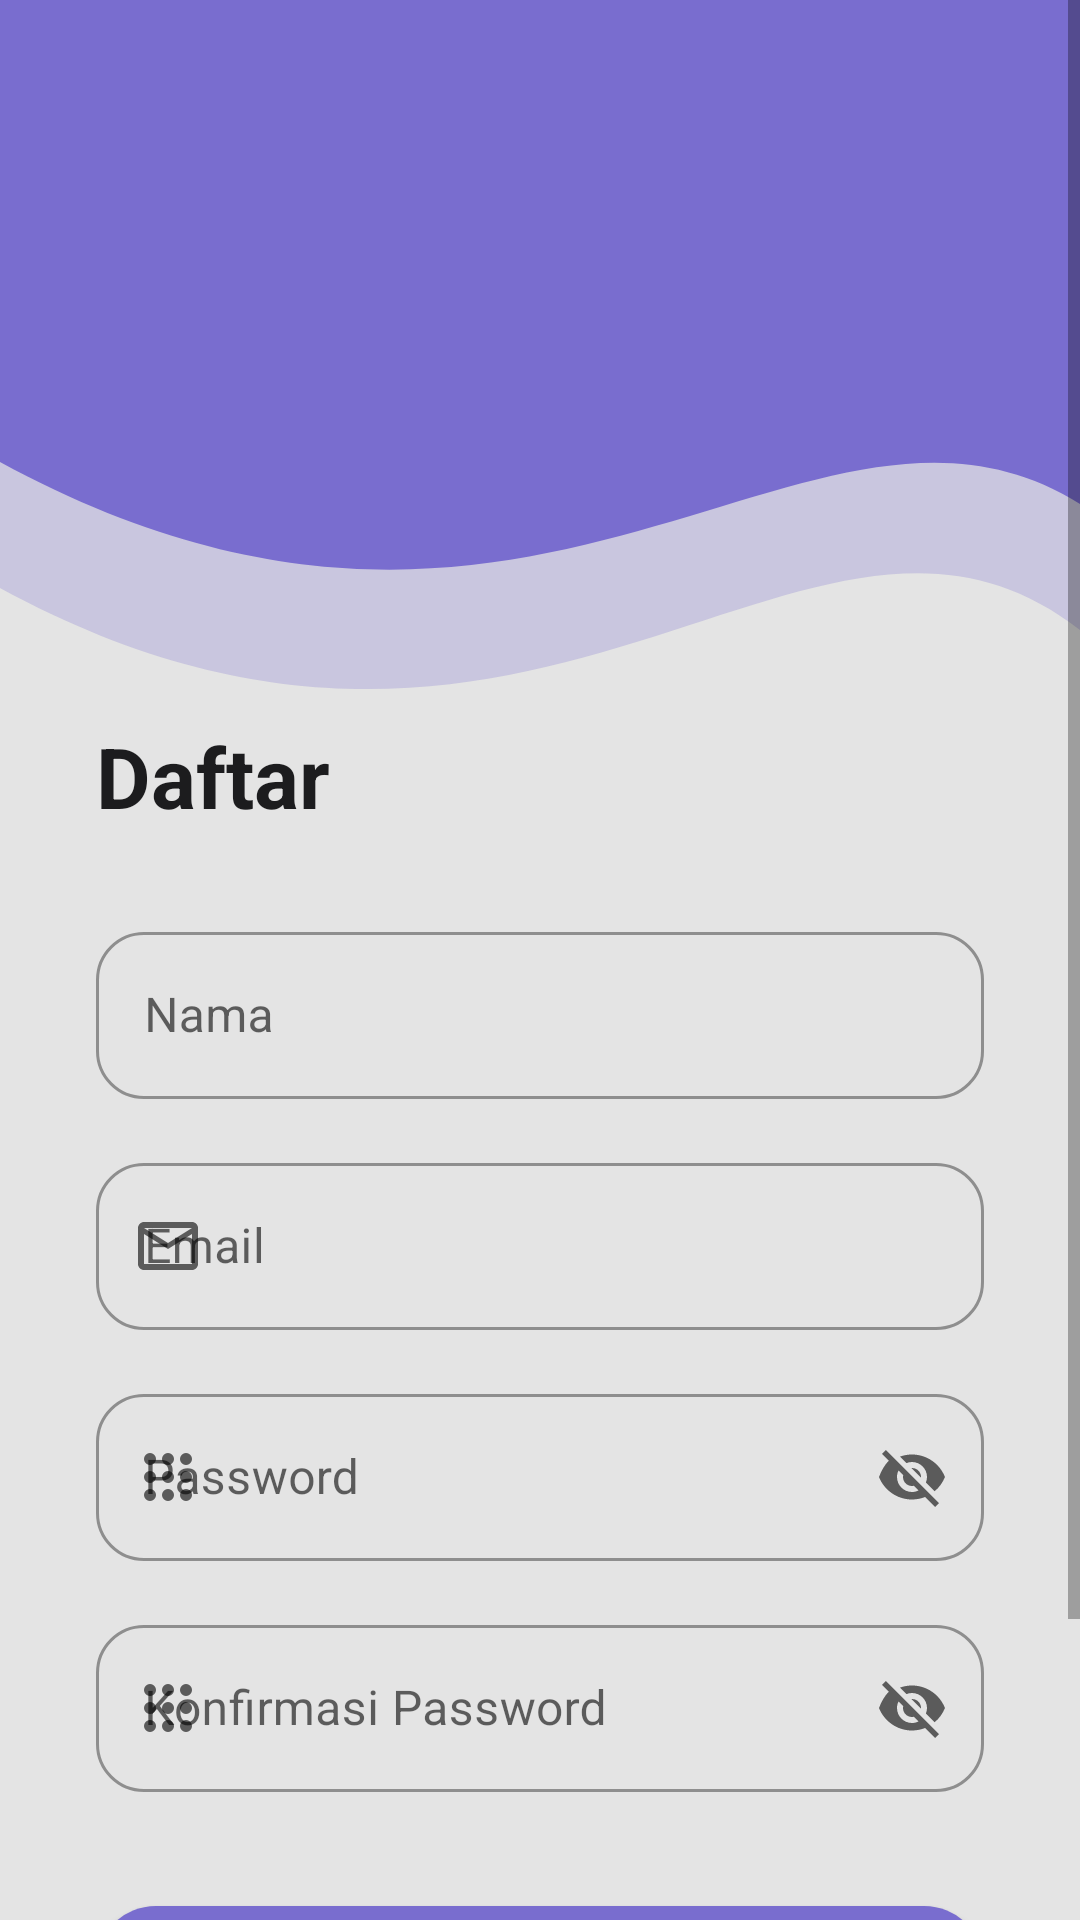

This screen was rendered from an Android layout file. Write that file and the resources it references.
<!-- AndroidManifest.xml: application theme Theme.ITProjek2 -->
<!-- res/layout/fragment_register.xml -->
<?xml version="1.0" encoding="utf-8"?>
<ScrollView xmlns:android="http://schemas.android.com/apk/res/android"
    xmlns:app="http://schemas.android.com/apk/res-auto"
    android:layout_width="match_parent"
    android:layout_height="match_parent"
    android:fillViewport="true"
    android:background="@color/background_light">

    <FrameLayout
        android:layout_width="match_parent"
        android:layout_height="wrap_content">

        
        <ImageView
            android:layout_width="match_parent"
            android:layout_height="280dp"
            android:scaleType="fitXY"
            android:src="@drawable/bg_curve_profile" />

        
        <LinearLayout
            android:layout_width="match_parent"
            android:layout_height="wrap_content"
            android:orientation="vertical"
            android:paddingStart="32dp"
            android:paddingEnd="32dp"
            android:paddingTop="240dp"
            android:paddingBottom="32dp">

            <TextView
                android:layout_width="wrap_content"
                android:layout_height="wrap_content"
                android:text="Daftar"
                android:textColor="@color/text_dark"
                android:textSize="28sp"
                android:textStyle="bold"
                android:layout_marginBottom="28dp" />

            
            <com.google.android.material.textfield.TextInputLayout
                android:id="@+id/tilRegisterName"
                style="@style/Widget.MaterialComponents.TextInputLayout.OutlinedBox"
                android:layout_width="match_parent"
                android:layout_height="wrap_content"
                android:layout_marginBottom="16dp"
                android:hint="Nama"
                app:boxCornerRadiusBottomEnd="16dp"
                app:boxCornerRadiusBottomStart="16dp"
                app:boxCornerRadiusTopEnd="16dp"
                app:boxCornerRadiusTopStart="16dp"
                app:startIconDrawable="@drawable/ic_person">

                <com.google.android.material.textfield.TextInputEditText
                    android:id="@+id/etRegisterName"
                    android:layout_width="match_parent"
                    android:layout_height="wrap_content"
                    android:inputType="text" />
            </com.google.android.material.textfield.TextInputLayout>

            
            <com.google.android.material.textfield.TextInputLayout
                android:id="@+id/tilRegisterEmail"
                style="@style/Widget.MaterialComponents.TextInputLayout.OutlinedBox"
                android:layout_width="match_parent"
                android:layout_height="wrap_content"
                android:layout_marginBottom="16dp"
                android:hint="Email"
                app:boxCornerRadiusBottomEnd="16dp"
                app:boxCornerRadiusBottomStart="16dp"
                app:boxCornerRadiusTopEnd="16dp"
                app:boxCornerRadiusTopStart="16dp"
                app:startIconDrawable="@drawable/ic_email">

                <com.google.android.material.textfield.TextInputEditText
                    android:id="@+id/etRegisterEmail"
                    android:layout_width="match_parent"
                    android:layout_height="wrap_content"
                    android:inputType="textEmailAddress" />
            </com.google.android.material.textfield.TextInputLayout>

            
            <com.google.android.material.textfield.TextInputLayout
                android:id="@+id/tilRegisterPassword"
                style="@style/Widget.MaterialComponents.TextInputLayout.OutlinedBox"
                android:layout_width="match_parent"
                android:layout_height="wrap_content"
                android:layout_marginBottom="16dp"
                android:hint="Password"
                app:boxCornerRadiusBottomEnd="16dp"
                app:boxCornerRadiusBottomStart="16dp"
                app:boxCornerRadiusTopEnd="16dp"
                app:boxCornerRadiusTopStart="16dp"
                app:endIconMode="password_toggle"
                app:passwordToggleDrawable="@drawable/selector_password_visibility"
                app:endIconDrawable="@drawable/selector_password_visibility"
                app:startIconDrawable="@drawable/ic_password_dots">

                <com.google.android.material.textfield.TextInputEditText
                    android:id="@+id/etRegisterPassword"
                    android:layout_width="match_parent"
                    android:layout_height="wrap_content"
                    android:inputType="textPassword" />
            </com.google.android.material.textfield.TextInputLayout>

            
            <com.google.android.material.textfield.TextInputLayout
                android:id="@+id/tilRegisterConfirmPassword"
                style="@style/Widget.MaterialComponents.TextInputLayout.OutlinedBox"
                android:layout_width="match_parent"
                android:layout_height="wrap_content"
                android:layout_marginBottom="32dp"
                android:hint="Konfirmasi Password"
                app:boxCornerRadiusBottomEnd="16dp"
                app:boxCornerRadiusBottomStart="16dp"
                app:boxCornerRadiusTopEnd="16dp"
                app:boxCornerRadiusTopStart="16dp"
                app:endIconMode="password_toggle"
                app:passwordToggleDrawable="@drawable/selector_password_visibility"
                app:endIconDrawable="@drawable/selector_password_visibility"
                app:startIconDrawable="@drawable/ic_password_dots">

                <com.google.android.material.textfield.TextInputEditText
                    android:id="@+id/etRegisterConfirmPassword"
                    android:layout_width="match_parent"
                    android:layout_height="wrap_content"
                    android:inputType="textPassword" />
            </com.google.android.material.textfield.TextInputLayout>



            
            <com.google.android.material.button.MaterialButton
                android:id="@+id/btnRegister"
                android:layout_width="match_parent"
                android:layout_height="52dp"
                android:text="Daftar"
                android:textAllCaps="false"
                android:textSize="16sp"
                android:textStyle="bold"
                style="@style/ButtonPrimary" />

            
            <LinearLayout
                android:layout_width="match_parent"
                android:layout_height="wrap_content"
                android:gravity="center"
                android:orientation="horizontal"
                android:layout_marginTop="28dp">

                <TextView
                    android:layout_width="wrap_content"
                    android:layout_height="wrap_content"
                    android:text="Already have an Account? "
                    android:textColor="@color/text_gray"
                    android:textSize="13sp" />

                <TextView
                    android:id="@+id/tvGoToLogin"
                    android:layout_width="wrap_content"
                    android:layout_height="wrap_content"
                    android:text="Login"
                    android:textColor="@color/primary_purple"
                    android:textSize="13sp"
                    android:textStyle="bold"
                    android:clickable="true"
                    android:focusable="true" />
            </LinearLayout>

        </LinearLayout>
    </FrameLayout>
</ScrollView>
<!-- resources referenced by this layout -->
<resources>
  <color name="background_light">#E4E4E4</color>
  <color name="primary_purple">#796DCF</color>
  <color name="text_dark">#1C1C1E</color>
  <color name="text_gray">#8E8E93</color>
  <!-- drawable bg_curve_profile (drawable) -->
  <?xml version="1.0" encoding="utf-8"?>
  <vector xmlns:android="http://schemas.android.com/apk/res/android"
      android:width="400dp"
      android:height="350dp"
      android:viewportWidth="100"
      android:viewportHeight="100">
      
      <path
          android:fillColor="#40796DCF"
          android:pathData="M0,0 L100,0 L100,75 C75,50 50,105 0,70 Z" />
      
      <path
          android:fillColor="@color/primary_purple"
          android:pathData="M0,0 L100,0 L100,60 C75,40 50,90 0,55 Z" />
  </vector>
  <!-- drawable ic_email (drawable) -->
  <vector xmlns:android="http://schemas.android.com/apk/res/android"
      android:width="24dp"
      android:height="24dp"
      android:viewportWidth="24"
      android:viewportHeight="24">
    <path
        android:fillColor="#FF000000"
        android:pathData="M22,6C22,4.9 21.1,4 20,4H4C2.9,4 2,4.9 2,6V18C2,19.1 2.9,20 4,20H20C21.1,20 22,19.1 22,18V6ZM20,6L12,11L4,6H20ZM20,18H4V8L12,13L20,8V18Z"/>
  </vector>
  <!-- drawable ic_password_dots (drawable) -->
  <vector xmlns:android="http://schemas.android.com/apk/res/android" android:width="24dp" android:height="24dp" android:viewportWidth="24" android:viewportHeight="24">
      <path android:fillColor="#FF000000" android:pathData="M4,4m0,2a2,2 0,1 1,4 0a2,2 0,1 1,-4 0M4,10m0,2a2,2 0,1 1,4 0a2,2 0,1 1,-4 0M4,16m0,2a2,2 0,1 1,4 0a2,2 0,1 1,-4 0M10,4m0,2a2,2 0,1 1,4 0a2,2 0,1 1,-4 0M10,10m0,2a2,2 0,1 1,4 0a2,2 0,1 1,-4 0M10,16m0,2a2,2 0,1 1,4 0a2,2 0,1 1,-4 0M16,4m0,2a2,2 0,1 1,4 0a2,2 0,1 1,-4 0M16,10m0,2a2,2 0,1 1,4 0a2,2 0,1 1,-4 0M16,16m0,2a2,2 0,1 1,4 0a2,2 0,1 1,-4 0"/>
  </vector>
  <!-- drawable selector_password_visibility (drawable) -->
  <?xml version="1.0" encoding="utf-8"?>
  <selector xmlns:android="http://schemas.android.com/apk/res/android">
      
      <item android:drawable="@drawable/ic_visibility" android:state_checked="true" />
      
      
      <item android:drawable="@drawable/ic_visibility_off" />
  </selector>
  <style name="ButtonPrimary" parent="Widget.MaterialComponents.Button">
          <item name="backgroundTint">@color/primary_purple</item>
          <item name="cornerRadius">24dp</item>
          <item name="android:textColor">@color/surface_white</item>
          <item name="android:textStyle">bold</item>
      </style>
  <style name="Theme.ITProjek2" parent="Theme.MaterialComponents.Light.NoActionBar">
          <item name="colorPrimary">@color/primary_purple</item>
          <item name="colorPrimaryVariant">@color/primary_purple_dark</item>
          <item name="colorOnPrimary">@color/surface_white</item>
          <item name="colorSecondary">@color/success_green</item>
          <item name="android:statusBarColor">@color/primary_purple</item>
          <item name="android:windowBackground">@color/background_light</item>
      </style>
  <!-- drawable ic_visibility (drawable) -->
  <vector xmlns:android="http://schemas.android.com/apk/res/android" android:width="24dp" android:height="24dp" android:viewportWidth="24" android:viewportHeight="24">
      <path android:fillColor="#FF000000" android:pathData="M12,4.5C7,4.5 2.73,7.61 1,12c1.73,4.39 6,7.5 11,7.5s9.27,-3.11 11,-7.5c-1.73,-4.39 -6,-7.5 -11,-7.5zm0,12.5c-2.76,0 -5,-2.24 -5,-5s2.24,-5 5,-5 5,2.24 5,5 -2.24,5 -5,5zm0,-8c-1.66,0 -3,1.34 -3,3s1.34,3 3,3 3,-1.34 3,-3 -1.34,-3 -3,-3z"/>
  </vector>
  <color name="surface_white">#FFFFFF</color>
  <color name="primary_purple_dark">#6358B8</color>
  <color name="success_green">#34C759</color>
</resources>
